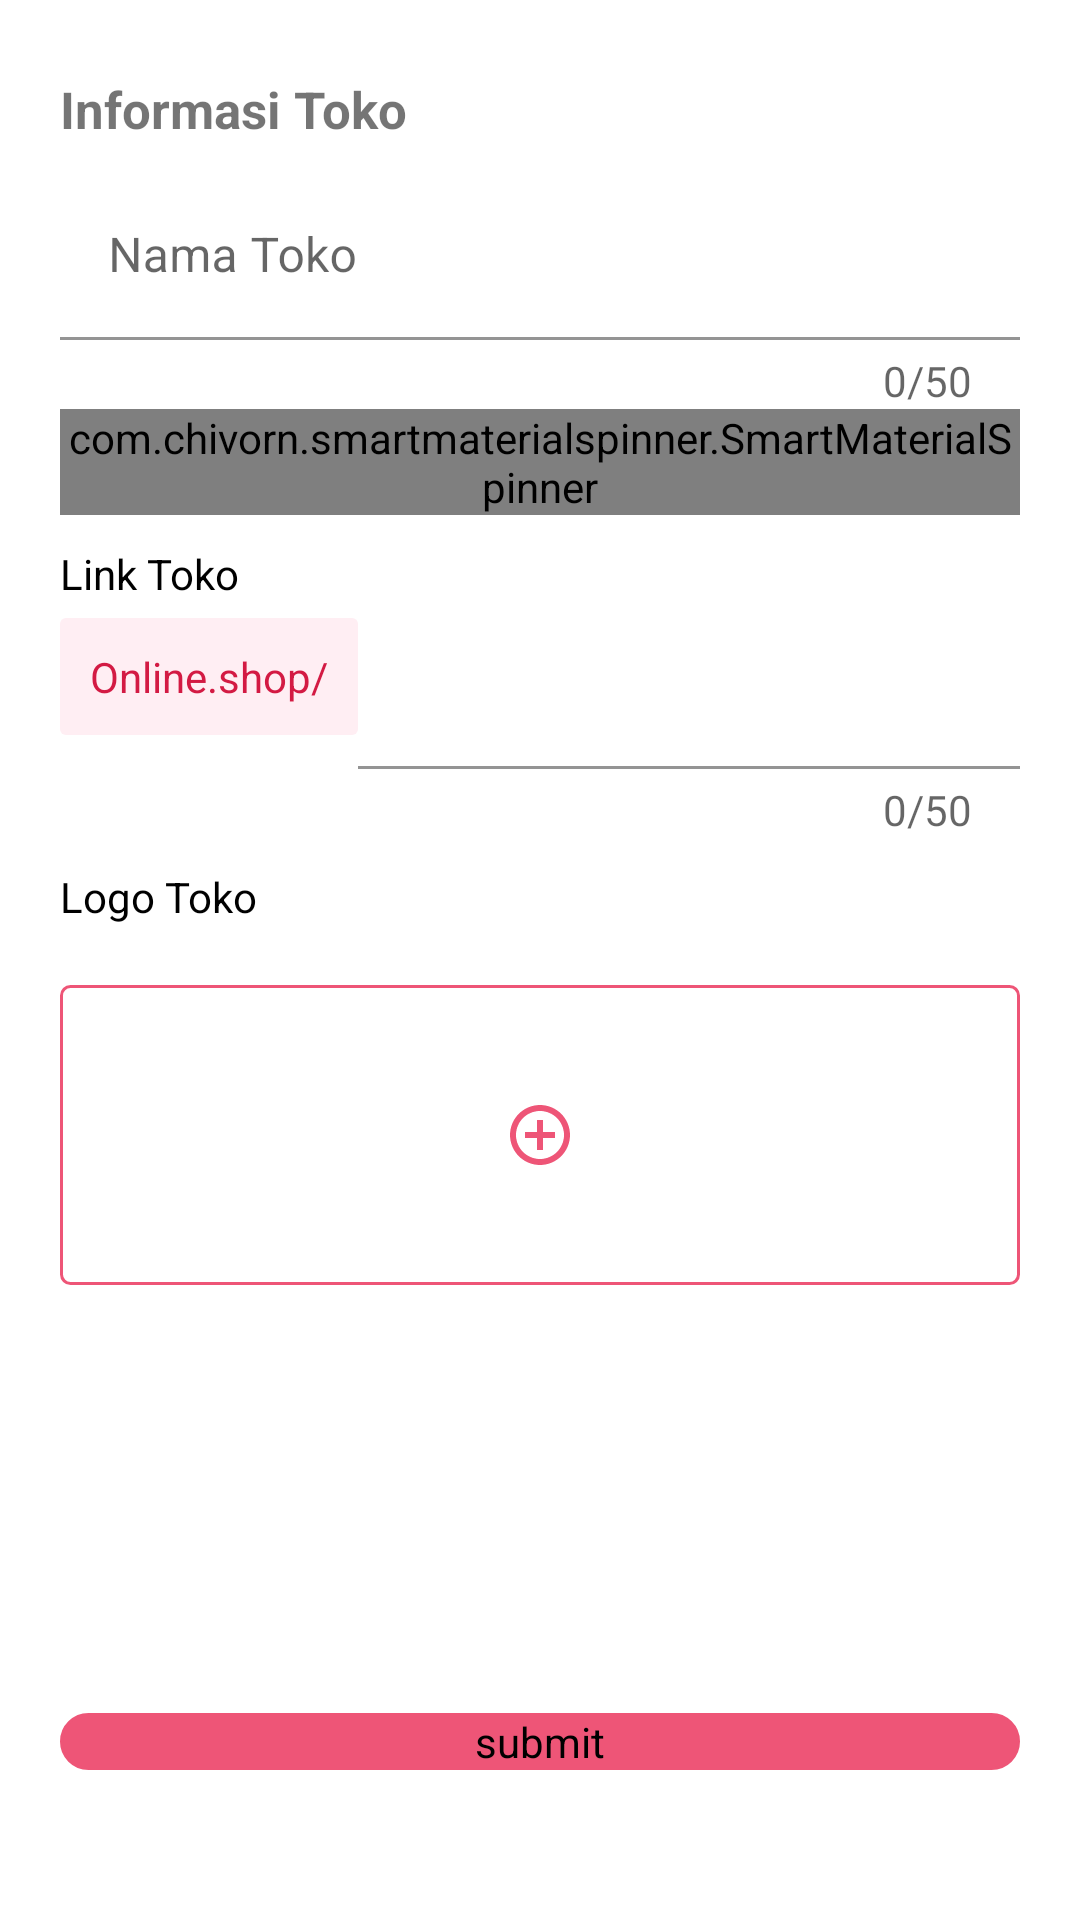

Write the Android layout XML for this screen, with the resource values it uses.
<!-- AndroidManifest.xml: application theme Theme.OnlineShop -->
<!-- res/layout/activity_shop_info.xml -->
<?xml version="1.0" encoding="utf-8"?>
<androidx.constraintlayout.widget.ConstraintLayout xmlns:android="http://schemas.android.com/apk/res/android"
    xmlns:app="http://schemas.android.com/apk/res-auto"
    xmlns:tools="http://schemas.android.com/tools"
    android:layout_width="match_parent"
    android:layout_height="match_parent"
    tools:context=".activities.ShopInfoActivity">

    <TextView
        android:id="@+id/tv_1"
        android:layout_width="match_parent"
        android:layout_height="wrap_content"
        android:layout_marginStart="20dp"
        android:layout_marginTop="25dp"
        android:text="Informasi Toko"
        android:textSize="17dp"
        android:textStyle="bold"
        app:layout_constraintLeft_toLeftOf="parent"
        app:layout_constraintTop_toTopOf="parent" />

    <com.google.android.material.textfield.TextInputLayout
        android:id="@+id/tl_0"
        android:layout_width="match_parent"
        android:layout_height="wrap_content"
        android:layout_marginHorizontal="20dp"
        android:layout_marginTop="10dp"
        app:counterEnabled="true"
        app:counterMaxLength="50"
        app:counterTextAppearance="@color/red_200"
        app:layout_constraintLeft_toLeftOf="parent"
        app:layout_constraintRight_toRightOf="parent"
        app:layout_constraintTop_toBottomOf="@+id/tv_1">

        <com.google.android.material.textfield.TextInputEditText
            android:id="@+id/et_name"
            android:layout_width="match_parent"
            android:layout_height="wrap_content"
            android:background="@color/white"
            android:hint="Nama Toko"
            android:maxLength="50"
            android:textColorHint="@color/black" />
    </com.google.android.material.textfield.TextInputLayout>

    <com.chivorn.smartmaterialspinner.SmartMaterialSpinner
        android:id="@+id/sp_city"
        android:layout_width="match_parent"
        android:layout_height="wrap_content"
        android:layout_marginHorizontal="20dp"
        app:layout_constraintTop_toBottomOf="@+id/tl_0"
        app:smsp_hint="Alamat Toko"
        app:smsp_isSearchable="true"
        app:smsp_searchHeaderBackgroundColor="#D31A43" />

    <TextView
        android:id="@+id/tv_2"
        android:layout_width="wrap_content"
        android:layout_height="wrap_content"
        android:layout_marginLeft="20dp"
        android:layout_marginTop="10dp"
        android:text="Link Toko"
        android:textColor="@color/black"
        app:layout_constraintLeft_toLeftOf="parent"
        app:layout_constraintTop_toBottomOf="@+id/sp_city" />

    <LinearLayout
        android:id="@+id/ll4"
        android:layout_width="match_parent"
        android:layout_height="wrap_content"
        android:orientation="horizontal"
        app:layout_constraintLeft_toLeftOf="parent"
        app:layout_constraintTop_toBottomOf="@+id/tv_2">

        <TextView
            android:id="@+id/tv_3"
            android:layout_width="wrap_content"
            android:layout_height="wrap_content"
            android:layout_marginLeft="20dp"
            android:layout_marginTop="-11dp"
            android:background="@drawable/bg_link"
            android:gravity="left"
            android:padding="10dp"
            android:text="Online.shop/"
            android:textColor="@color/red_500" />

        <com.google.android.material.textfield.TextInputLayout
            android:id="@+id/tl_2"
            android:layout_width="match_parent"
            android:layout_height="wrap_content"
            android:layout_alignParentRight="true"
            android:layout_marginRight="20dp"
            app:counterEnabled="true"
            app:counterMaxLength="50"
            app:counterTextAppearance="@color/red_200">

            <com.google.android.material.textfield.TextInputEditText
                android:id="@+id/et_link"
                android:layout_width="match_parent"
                android:layout_height="wrap_content"
                android:background="@color/white"
                android:maxLength="50" />
        </com.google.android.material.textfield.TextInputLayout>
    </LinearLayout>

    <TextView
        android:id="@+id/tv_11"
        android:layout_width="match_parent"
        android:layout_height="wrap_content"
        android:layout_marginStart="20dp"
        android:layout_marginTop="10dp"
        android:text="Logo Toko"
        android:textColor="@color/black"
        app:layout_constraintLeft_toLeftOf="parent"
        app:layout_constraintTop_toBottomOf="@+id/ll4" />

    <ImageView
        android:id="@+id/iv_logo_shop"
        android:layout_width="match_parent"
        android:layout_height="100dp"
        android:layout_marginHorizontal="20dp"
        android:layout_marginVertical="20dp"
        android:background="@drawable/bg_btn_white"
        app:layout_constraintLeft_toLeftOf="parent"
        app:layout_constraintTop_toBottomOf="@+id/tv_11" />

    <ImageView
        android:id="@+id/iv_add"
        android:layout_width="wrap_content"
        android:layout_height="wrap_content"
        android:src="@drawable/ic_baseline_add_circle_outline_24"
        app:layout_constraintBottom_toBottomOf="@+id/iv_logo_shop"
        app:layout_constraintEnd_toEndOf="@+id/iv_logo_shop"
        app:layout_constraintStart_toStartOf="@+id/iv_logo_shop"
        app:layout_constraintTop_toTopOf="@+id/iv_logo_shop" />

    <Button
        android:id="@+id/btn_submit"
        android:layout_width="match_parent"
        android:layout_height="wrap_content"
        android:layout_marginHorizontal="20dp"
        android:layout_marginBottom="50dp"
        android:backgroundTint="@color/red_200"
        android:text="submit"
        app:layout_constraintBottom_toBottomOf="parent" />

</androidx.constraintlayout.widget.ConstraintLayout>
<!-- resources referenced by this layout -->
<resources>
  <color name="black">#FF000000</color>
  <color name="red_200">#EE5577</color>
  <color name="red_500">#D31A43</color>
  <color name="white">#FFFFFFFF</color>
  <!-- drawable bg_btn_white (drawable) -->
  <?xml version="1.0" encoding="utf-8"?>
  <shape xmlns:android="http://schemas.android.com/apk/res/android">
      <solid android:color="@color/white" />
      <corners android:radius="3dp" />
      <stroke
          android:width="1dp"
          android:color="@color/red_200" />
  </shape>
  <!-- drawable bg_link (drawable) -->
  <?xml version="1.0" encoding="utf-8"?>
  <shape xmlns:android="http://schemas.android.com/apk/res/android">
      <solid android:color="#FFEEF3" />
      <corners android:radius="2dp" />
  </shape>
  <!-- drawable ic_baseline_add_circle_outline_24 (drawable) -->
  <vector xmlns:android="http://schemas.android.com/apk/res/android"
      android:width="24dp"
      android:height="24dp"
      android:tint="#EE5577"
      android:viewportWidth="24"
      android:viewportHeight="24">
      <path
          android:fillColor="@android:color/white"
          android:pathData="M13,7h-2v4L7,11v2h4v4h2v-4h4v-2h-4L13,7zM12,2C6.48,2 2,6.48 2,12s4.48,10 10,10 10,-4.48 10,-10S17.52,2 12,2zM12,20c-4.41,0 -8,-3.59 -8,-8s3.59,-8 8,-8 8,3.59 8,8 -3.59,8 -8,8z" />
  </vector>
  <style name="Theme.OnlineShop" parent="Theme.MaterialComponents.Light.NoActionBar">
          
          <item name="colorPrimary">#D31A43</item>
          <item name="colorPrimaryVariant">#D31A43</item>
          <item name="colorOnPrimary">@color/white</item>
          
          <item name="colorSecondary">@color/red_500</item>
          <item name="colorSecondaryVariant">@color/teal_700</item>
          <item name="colorOnSecondary">@color/white</item>
          
          <item name="android:statusBarColor" tools:targetApi="l">?attr/colorPrimaryVariant</item>
          
          <item name="android:buttonStyle">@style/BtnStyleExit</item>
  
      </style>
  <color name="teal_700">#FF018786</color>
  <style name="BtnStyleExit" parent="android:style/Widget.Button">
          <item name="android:background">@drawable/btn_exit</item>
      </style>
  <!-- drawable btn_exit (drawable) -->
  <?xml version="1.0" encoding="utf-8"?>
  <shape xmlns:android="http://schemas.android.com/apk/res/android">
      <solid android:color="@color/white" />
      <stroke
          android:width="1dp"
          android:color="@color/red_500" />
      <corners android:radius="30dp" />
  </shape>
</resources>
